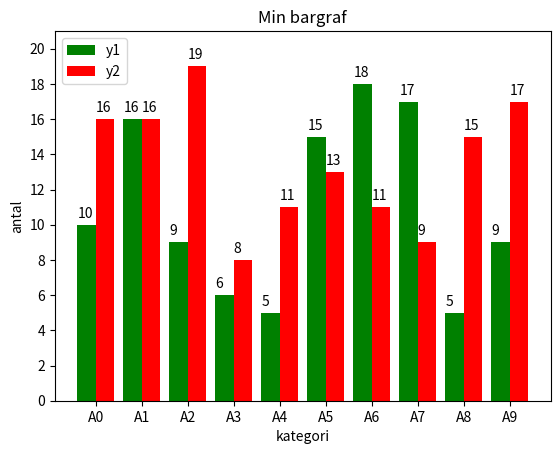
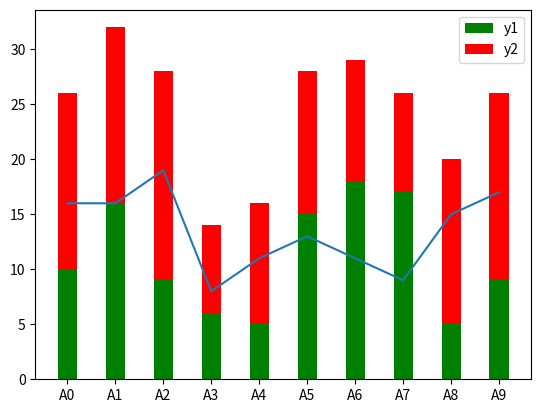
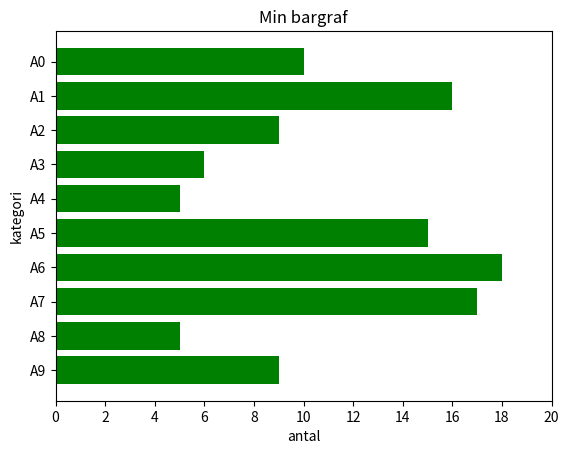

Write Python code to recreate these figures, in order.
import matplotlib.pyplot as plt
import numpy as np

ymin=5
ymax=20
ymingraf=0
ydel=2
if ymax>40: ydel=5
w=0.4
c1="green"
c2="red"

xlabels=np.array(["A" + str(i) for i in range(10)])
yakse=np.array([i for i in range(ymingraf,ymax+2) if i%ydel==0])
ylabel=np.array([n for n in range(ymingraf,ymax+2)  if n%ydel==0 ])
x=np.arange(len(xlabels))
y1=np.array([np.random.randint(ymin,ymax) for i in range(len(xlabels))])
y2=np.array([np.random.randint(ymin,ymax) for i in range(len(xlabels))])

#===========================
#Side by side bar chart
fig,ax=plt.subplots()

ax.set_xticks(x)
ax.set_xticklabels(xlabels)
ax.set_yticks(yakse)
ax.set_yticklabels(ylabel)
ax.set_title("Min bargraf")
ax.set_ylabel("antal")
ax.set_xlabel("kategori")
ax.set_ylim(ymingraf,ymax+1)

ax.bar(x-w/2,y1,width=w,color=c1,label="y1")
ax.bar(x+w/2,y2,width=w,color=c2,label="y2")
ax.legend()

def bartekst(ax,barnr,x,y,w):
    for b,nr in enumerate(x):
        ax.annotate(str(y[nr]),xy=((b-2*w+barnr*w),y[nr]+w))
        
bartekst(ax,1,x,y1,w)
bartekst(ax,2,x,y2,w)

#=============================
#Stacked bar chart
fig1,ax1=plt.subplots()
ax1.bar(x,y1,width=w,color=c1,label="y1")
ax1.bar(x,y2,bottom=y1,width=w,color=c2,label="y2")
ax1.plot(x,y2)
ax1.legend()
ax1.set_xticks(x)
ax1.set_xticklabels(xlabels)

#=============================
#Horizontal bar chart
fig, ax = plt.subplots()

ax.barh(x, y1,color=c1)

ax.set_yticks(x)
ax.set_yticklabels(xlabels)
ax.set_xticks(yakse)
ax.set_xticklabels(ylabel)
ax.invert_yaxis()  # labels read top-to-bottom
ax.set_xlabel('antal')
ax.set_ylabel('kategori')
ax.set_title("Min bargraf")